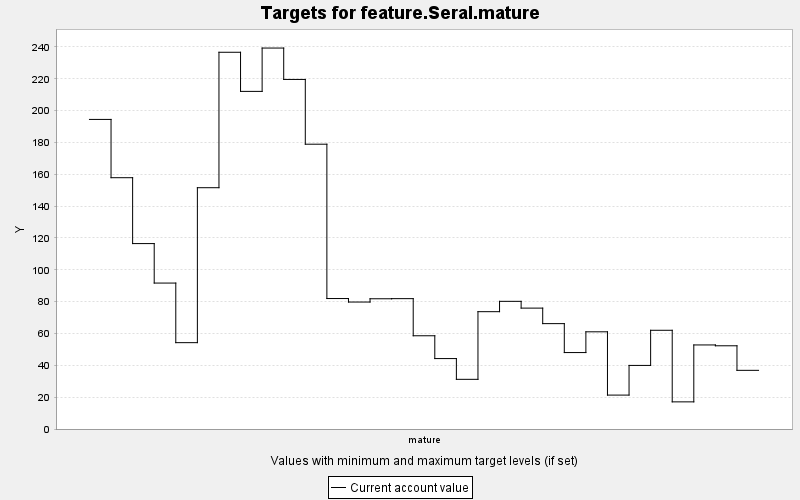

The file beside this chart, header and first rows:
TARGET, PERIOD, YEAR, PERIODWIDTH, MINIMUM, MAXIMUM, MINWEIGHT, MAXWEIGHT, CURRENT, SUMMARY
feature.Seral.mature, 0, 0, 10.0, 0.0, 10000, 1.0, 1.0, 194.5, 0.0
feature.Seral.mature, 1, 10, 10.0, 0.0, 10000, 1.0, 1.0, 157.9, 0.0
feature.Seral.mature, 2, 20, 10.0, 0.0, 10000, 1.0, 1.0, 116.5, 0.0
feature.Seral.mature, 3, 30, 10.0, 0.0, 10000, 1.0, 1.0, 91.67, 0.0
feature.Seral.mature, 4, 40, 10.0, 0.0, 10000, 1.0, 1.0, 54.24, 0.0
feature.Seral.mature, 5, 50, 10.0, 0.0, 10000, 1.0, 1.0, 151.6, 0.0
feature.Seral.mature, 6, 60, 10.0, 0.0, 10000, 1.0, 1.0, 236.7, 0.0
feature.Seral.mature, 7, 70, 10.0, 0.0, 10000, 1.0, 1.0, 212.1, 0.0
feature.Seral.mature, 8, 80, 10.0, 0.0, 10000, 1.0, 1.0, 239.3, 0.0
feature.Seral.mature, 9, 90, 10.0, 0.0, 10000, 1.0, 1.0, 219.6, 0.0
feature.Seral.mature, 10, 100, 10.0, 0.0, 10000, 1.0, 1.0, 178.9, 0.0
feature.Seral.mature, 11, 110, 10.0, 0.0, 10000, 1.0, 1.0, 81.96, 0.0
feature.Seral.mature, 12, 120, 10.0, 0.0, 10000, 1.0, 1.0, 79.76, 0.0
feature.Seral.mature, 13, 130, 10.0, 0.0, 10000, 1.0, 1.0, 81.81, 0.0
feature.Seral.mature, 14, 140, 10.0, 0.0, 10000, 1.0, 1.0, 81.89, 0.0
feature.Seral.mature, 15, 150, 10.0, 0.0, 10000, 1.0, 1.0, 58.57, 0.0
feature.Seral.mature, 16, 160, 10.0, 0.0, 10000, 1.0, 1.0, 44.24, 0.0
feature.Seral.mature, 17, 170, 10.0, 0.0, 10000, 1.0, 1.0, 31.2, 0.0
feature.Seral.mature, 18, 180, 10.0, 0.0, 10000, 1.0, 1.0, 73.7, 0.0
feature.Seral.mature, 19, 190, 10.0, 0.0, 10000, 1.0, 1.0, 80.2, 0.0
feature.Seral.mature, 20, 200, 10.0, 0.0, 10000, 1.0, 1.0, 75.94, 0.0
feature.Seral.mature, 21, 210, 10.0, 0.0, 10000, 1.0, 1.0, 66.19, 0.0
feature.Seral.mature, 22, 220, 10.0, 0.0, 10000, 1.0, 1.0, 48.02, 0.0
feature.Seral.mature, 23, 230, 10.0, 0.0, 10000, 1.0, 1.0, 61.06, 0.0
feature.Seral.mature, 24, 240, 10.0, 0.0, 10000, 1.0, 1.0, 21.3, 0.0
feature.Seral.mature, 25, 250, 10.0, 0.0, 10000, 1.0, 1.0, 39.94, 0.0
feature.Seral.mature, 26, 260, 10.0, 0.0, 10000, 1.0, 1.0, 62.02, 0.0
feature.Seral.mature, 27, 270, 10.0, 0.0, 10000, 1.0, 1.0, 17.05, 0.0
feature.Seral.mature, 28, 280, 10.0, 0.0, 10000, 1.0, 1.0, 52.8, 0.0
feature.Seral.mature, 29, 290, 10.0, 0.0, 10000, 1.0, 1.0, 52.28, 0.0
feature.Seral.mature, 30, 300, 10.0, 0.0, 10000, 1.0, 1.0, 36.85, 0.0
